Run: headless pygame with SDL's dummy video driver; simulated clock (each Clock.tick advances the game by its frame time, no real sleeping); random seed 0; keys injected as events and as key.get_pressed() state; mouse plan: one left click at the window centre at the start of phase 2, then a move to the lower-right quarter at the start of phase 3.
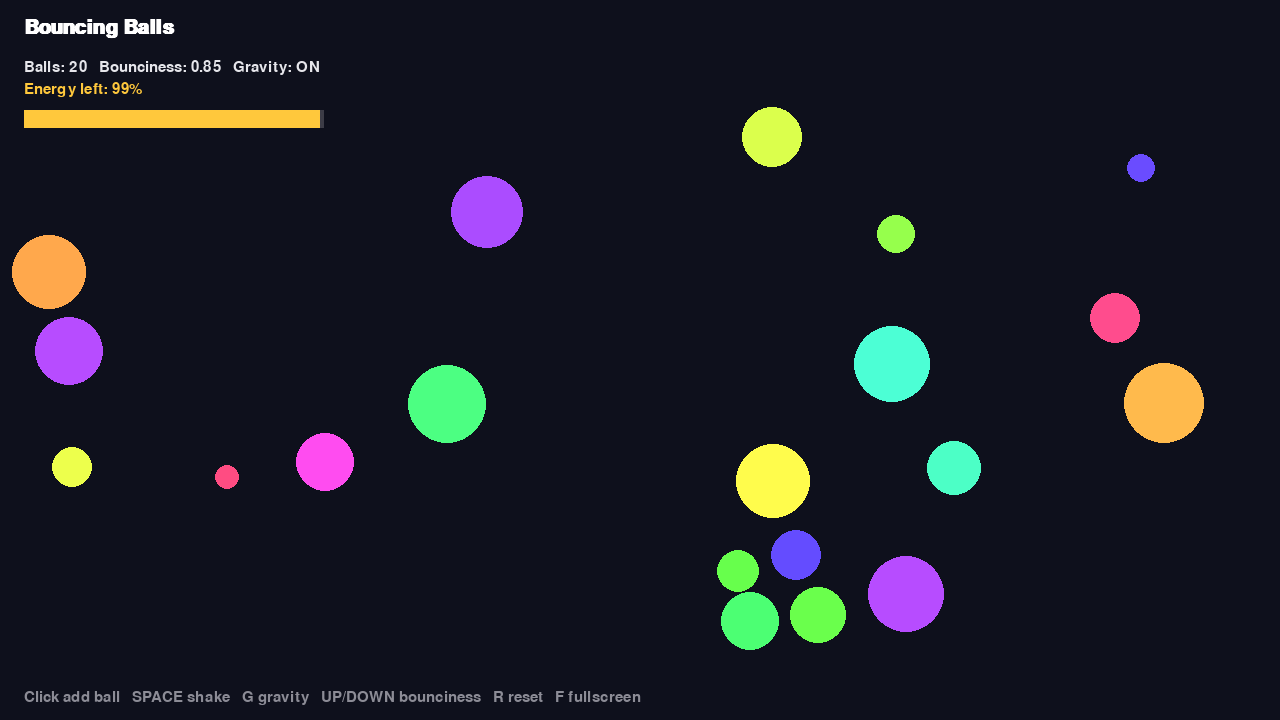
Frame 1 of 4 · flips 1–60 · no input
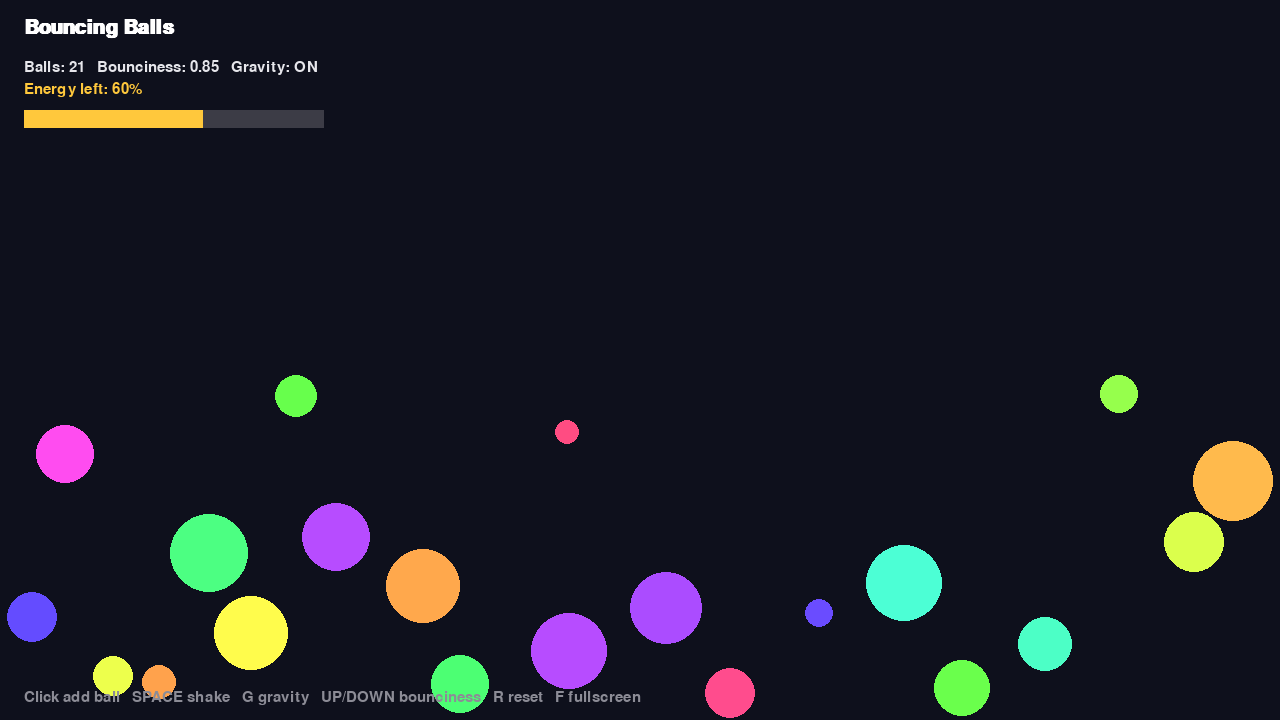
Frame 2 of 4 · flips 61–180 · clicked the window centre · tapped SPACE, RETURN · held RIGHT (→), D
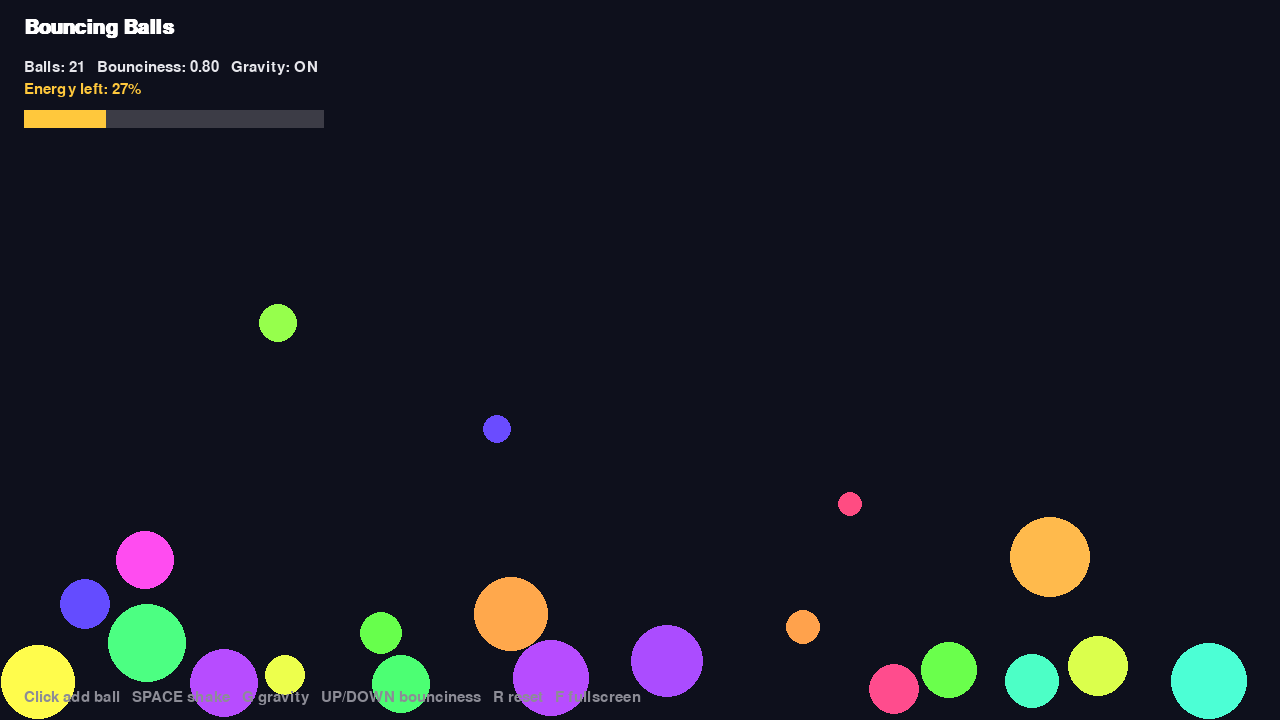
Frame 3 of 4 · flips 181–300 · moved the mouse to the lower-right quarter · held DOWN (↓), S
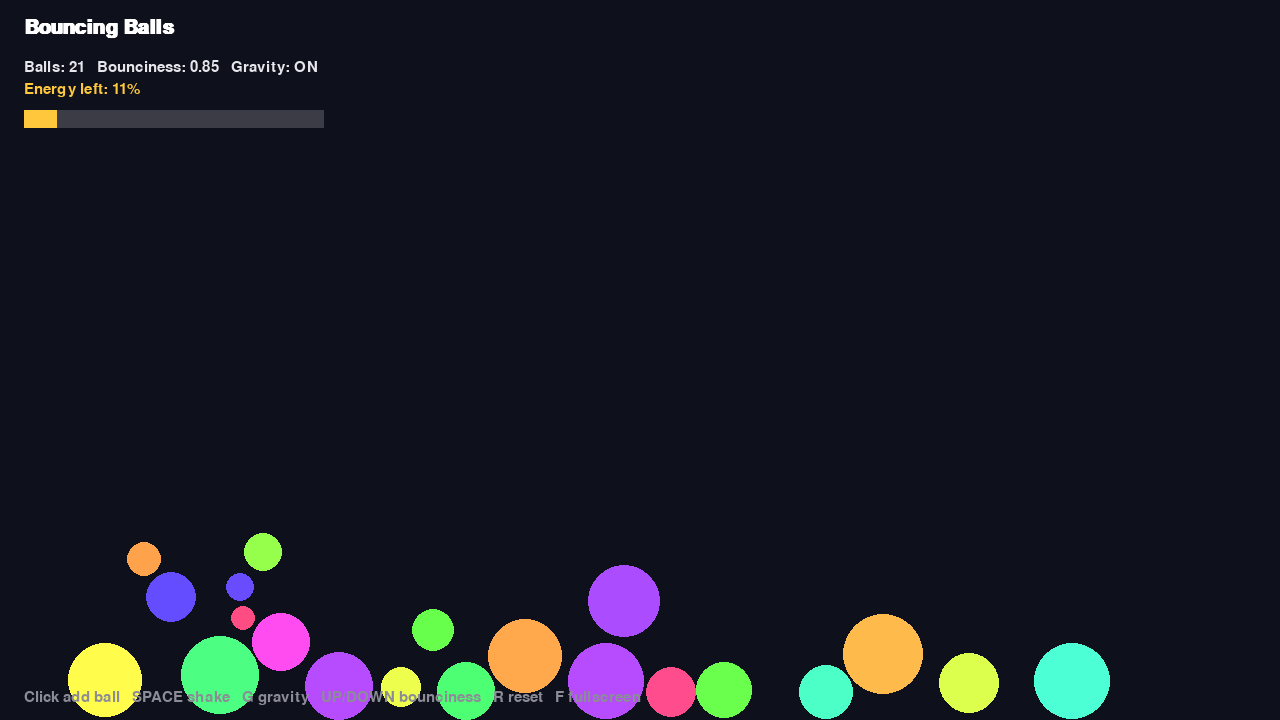
Frame 4 of 4 · flips 301–420 · held LEFT (←), A, UP (↑), W

The pygame program that drew these frames:

"""
BOUNCING BALLS
Balls fall, bounce and crash into each other. Watch the energy bar:
with BOUNCINESS below 1, energy is lost on every bounce.

Controls
  Click         add a ball where you click
  SPACE         shake the box (kick every ball upwards)
  G             gravity on / off
  UP / DOWN     more / less bouncy
  R             start again
  F             fullscreen on / off
  ESC           quit
"""
import math
import random
import pygame

# ===================== PLAY WITH ME =====================
NUMBER_OF_BALLS = 20
GRAVITY = 600            # pixels per second squared (try 0, 100, 2000)
BOUNCINESS = 0.85        # 1.0 = perfect bounce, 0.5 = loses half its speed
AIR_FRICTION = 0.0       # 0.0 = none, 0.5 = like moving through honey
MIN_RADIUS = 12          # pixels
MAX_RADIUS = 40          # pixels
BALLS_HIT_EACH_OTHER = True
SHAKE_STRENGTH = 700     # how hard SPACE kicks the balls
# ========================================================

pygame.init()
WIDTH, HEIGHT = 1280, 720
screen = pygame.display.set_mode((WIDTH, HEIGHT))
pygame.display.set_caption("Bouncing Balls")
clock = pygame.time.Clock()
font = pygame.font.SysFont("arial", 22)
big_font = pygame.font.SysFont("arial", 30, bold=True)
gravity_on = GRAVITY != 0
G = GRAVITY if GRAVITY != 0 else 600


class Ball:
    def __init__(self, x, y):
        self.r = random.randint(MIN_RADIUS, MAX_RADIUS)
        self.mass = self.r ** 2                      # bigger ball = heavier
        self.x, self.y = x, y
        self.vx = random.uniform(-250, 250)
        self.vy = random.uniform(-250, 50)
        self.colour = pygame.Color(0)
        self.colour.hsva = (random.randint(0, 359), 70, 100, 100)

    def move(self, dt):
        if gravity_on:
            self.vy += G * dt
        self.vx *= (1 - AIR_FRICTION * dt)
        self.vy *= (1 - AIR_FRICTION * dt)
        self.x += self.vx * dt
        self.y += self.vy * dt
        # walls: push the ball back inside, then flip and shrink its speed
        if self.x - self.r < 0:
            self.x = self.r
            self.vx = abs(self.vx) * BOUNCINESS
        if self.x + self.r > WIDTH:
            self.x = WIDTH - self.r
            self.vx = -abs(self.vx) * BOUNCINESS
        if self.y - self.r < 0:
            self.y = self.r
            self.vy = abs(self.vy) * BOUNCINESS
        if self.y + self.r > HEIGHT:
            self.y = HEIGHT - self.r
            self.vy = -abs(self.vy) * BOUNCINESS

    def energy(self):
        kinetic = 0.5 * self.mass * (self.vx ** 2 + self.vy ** 2)
        potential = self.mass * (G if gravity_on else 0) * (HEIGHT - self.y - self.r)
        return kinetic + potential


def collide(a, b):
    dx, dy = b.x - a.x, b.y - a.y
    dist = math.hypot(dx, dy)
    if dist == 0 or dist >= a.r + b.r:
        return
    nx, ny = dx / dist, dy / dist                    # direction from a to b
    overlap = a.r + b.r - dist                       # push them apart so they don't stick
    total = a.mass + b.mass
    a.x -= nx * overlap * b.mass / total
    a.y -= ny * overlap * b.mass / total
    b.x += nx * overlap * a.mass / total
    b.y += ny * overlap * a.mass / total
    closing = (a.vx - b.vx) * nx + (a.vy - b.vy) * ny
    if closing <= 0:                                 # already moving apart
        return
    impulse = (1 + BOUNCINESS) * closing / (1 / a.mass + 1 / b.mass)
    a.vx -= impulse / a.mass * nx
    a.vy -= impulse / a.mass * ny
    b.vx += impulse / b.mass * nx
    b.vy += impulse / b.mass * ny


def new_balls():
    return [Ball(random.uniform(MAX_RADIUS, WIDTH - MAX_RADIUS), random.uniform(MAX_RADIUS, HEIGHT / 2))
            for _ in range(NUMBER_OF_BALLS)]


balls = new_balls()
start_energy = sum(b.energy() for b in balls) or 1

running = True
while running:
    dt = min(clock.tick(60) / 1000, 1 / 30)
    for event in pygame.event.get():
        if event.type == pygame.QUIT:
            running = False
        elif event.type == pygame.MOUSEBUTTONDOWN:
            balls.append(Ball(*event.pos))
            start_energy = sum(b.energy() for b in balls) or 1
        elif event.type == pygame.KEYDOWN:
            if event.key == pygame.K_ESCAPE:
                running = False
            elif event.key == pygame.K_SPACE:
                for b in balls:
                    b.vy -= random.uniform(0.6, 1.0) * SHAKE_STRENGTH
                    b.vx += random.uniform(-0.5, 0.5) * SHAKE_STRENGTH
                start_energy = sum(b.energy() for b in balls) or 1
            elif event.key == pygame.K_g:
                gravity_on = not gravity_on
                start_energy = sum(b.energy() for b in balls) or 1
            elif event.key == pygame.K_UP:
                BOUNCINESS = min(1.0, round(BOUNCINESS + 0.05, 2))
            elif event.key == pygame.K_DOWN:
                BOUNCINESS = max(0.0, round(BOUNCINESS - 0.05, 2))
            elif event.key == pygame.K_r:
                balls = new_balls()
                start_energy = sum(b.energy() for b in balls) or 1
            elif event.key == pygame.K_f:
                pygame.display.toggle_fullscreen()

    for _ in range(2):                               # two half-steps per frame = fewer missed hits
        for b in balls:
            b.move(dt / 2)
        if BALLS_HIT_EACH_OTHER:
            for i in range(len(balls)):
                for j in range(i + 1, len(balls)):
                    collide(balls[i], balls[j])

    screen.fill((14, 16, 28))
    for b in balls:
        pygame.draw.circle(screen, b.colour, (int(b.x), int(b.y)), b.r)
    energy_left = sum(b.energy() for b in balls) / start_energy
    bar_w = 300
    pygame.draw.rect(screen, (60, 60, 70), (24, 110, bar_w, 18))
    pygame.draw.rect(screen, (255, 200, 60), (24, 110, int(bar_w * max(0, min(1, energy_left))), 18))
    screen.blit(big_font.render("Bouncing Balls", True, (255, 255, 255)), (24, 18))
    screen.blit(font.render(f"Balls: {len(balls)}   Bounciness: {BOUNCINESS:.2f}   "
                            f"Gravity: {'ON' if gravity_on else 'OFF'}", True, (230, 230, 235)), (24, 60))
    screen.blit(font.render(f"Energy left: {energy_left * 100:.0f}%", True, (255, 200, 60)), (24, 82))
    screen.blit(font.render("Click add ball   SPACE shake   G gravity   UP/DOWN bounciness   R reset   F fullscreen",
                            True, (140, 140, 150)), (24, HEIGHT - 30))
    pygame.display.flip()

pygame.quit()
